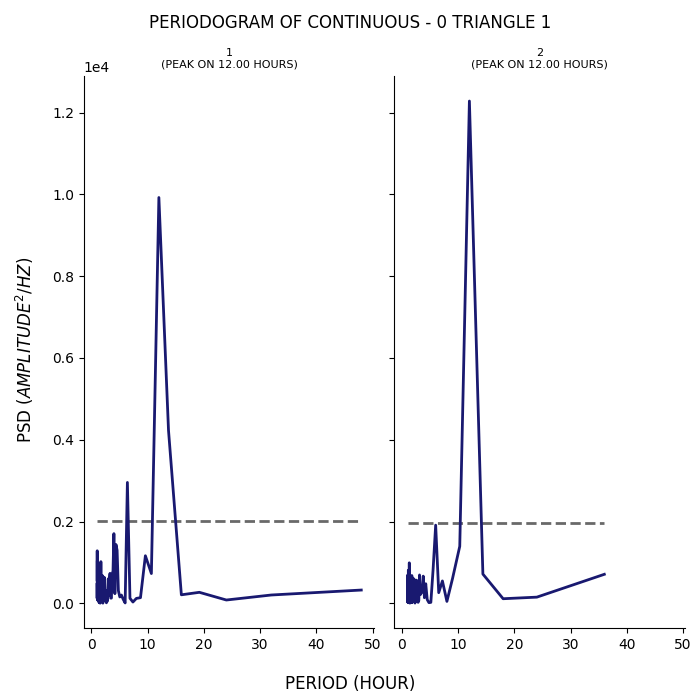

Data behind this chart, as committed beside it:
test, period, psd
1, 48.0, 323.3
1, 32.0, 202.1
1, 24.0, 79.63
1, 19.2, 267.8
1, 16.0, 206.8
1, 13.71, 4226
1, 12.0, 9925
1, 10.67, 726.8
1, 9.6, 1162
1, 8.727, 136.5
1, 8.0, 119.1
1, 7.385, 30.27
1, 6.857, 121.2
1, 6.4, 2956
1, 6.0, 7.949
1, 5.647, 98.71
1, 5.333, 201.1
1, 5.053, 154.1
1, 4.8, 305.8
1, 4.571, 1296
1, 4.364, 1437
1, 4.174, 234.1
1, 4.0, 1703
1, 3.84, 785.6
1, 3.692, 713.9
1, 3.556, 124.9
1, 3.429, 125.2
1, 3.31, 731.7
1, 3.2, 577.6
1, 3.097, 189.1
1, 3.0, 598.7
1, 2.909, 377.8
1, 2.824, 47.94
1, 2.743, 203.2
1, 2.667, 10.8
1, 2.595, 253.1
1, 2.526, 234.6
1, 2.462, 320.2
1, 2.4, 172.6
1, 2.341, 126.6
1, 2.286, 635.7
1, 2.233, 136.8
1, 2.182, 65.05
1, 2.133, 173.4
1, 2.087, 151.4
1, 2.043, 2.742
1, 2.0, 287.1
1, 1.959, 675.7
1, 1.92, 85.79
1, 1.882, 220.7
1, 1.846, 172.9
1, 1.811, 92.93
1, 1.778, 611.9
1, 1.745, 492.7
1, 1.714, 161
1, 1.684, 1018
1, 1.655, 91.42
1, 1.627, 94.86
1, 1.6, 210.2
1, 1.574, 422.5
... 106 more rows
